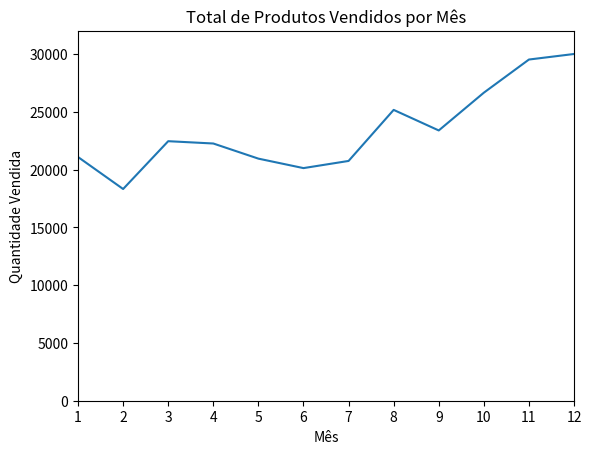

The matplotlib source for this figure:
import matplotlib.pyplot as plt
import numpy as np

mes = np.arange(12) + 1 # meses de 1 a 12

# quantidades de produtos vendidos por mês. As entradas são de Janeiro a Dezembro
creme_facial = np.array([ 2500, 2630, 2140, 3400, 3600, 2760, 2980, 3700, 3540, 1990, 2340, 2900 ])
limpeza_facial = np.array([ 1500, 1200, 1340, 1130, 1740, 1555, 1120, 1400, 1780, 1890, 2100, 1760 ])
pasta_dentaria = np.array([ 5200, 5100, 4550, 5870, 4560, 4890, 4780, 5860, 6100, 8300, 7300, 7400 ])
sabonete = np.array([ 9200, 6100, 9550, 8870, 7760, 7490, 8980, 9960, 8100, 10300, 13300, 14400 ])
shampoo = np.array([ 1200, 2100, 3550, 1870, 1560, 1890, 1780, 2860, 2100, 2300, 2400, 1800 ])
hidratante = np.array([ 1500, 1200, 1340, 1130, 1740, 1555, 1120, 1400, 1780, 1890, 2100, 1760 ])

# Gráfico 1 - Total de produtos Vendidos por mês 
total_mes = (
    creme_facial
    + limpeza_facial
    + pasta_dentaria
    + sabonete
    + shampoo
    + hidratante
)

fig, ax = plt.subplots()

ax.plot(mes, total_mes)

ax.set(
    xlim=(1, 12),
    xticks=np.arange(1, 13),
    ylim=(0, 32000),
    yticks=np.arange(0, 32001, 5000)
)

ax.set_title("Total de Produtos Vendidos por Mês")
ax.set_xlabel("Mês")
ax.set_ylabel("Quantidade Vendida")

plt.show()
